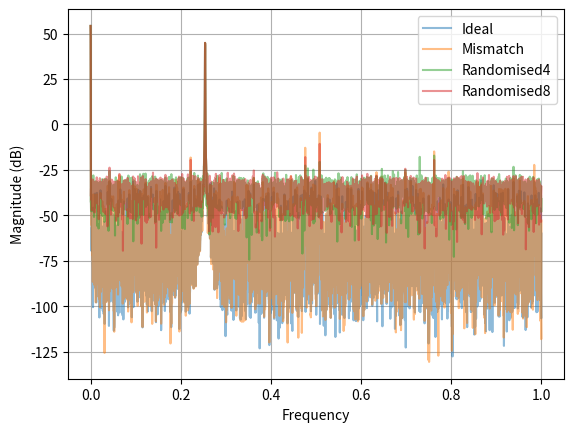

The script that saved this image:
import numpy as np
import matplotlib.pyplot as plt


# calculate the bit widths
INPUT_WIDTH       = 10
THERMOMETER_WIDTH = 8
BINARY_WIDTH      = INPUT_WIDTH - THERMOMETER_WIDTH

# create the current elements
binary_elements_ideal     = [2**_ for _ in range(BINARY_WIDTH)]
segmented_elements_ideal  = [2**BINARY_WIDTH for _ in range(2**THERMOMETER_WIDTH)]

# add random mistmatch
#  the design has been made such that 3 sigma mismatch is less than 0.5 LSB
sigma = 0.5/3
binary_elements     = [_ + sigma*np.random.randn() for _ in binary_elements_ideal]
segmented_elements  = [_ + sigma*np.random.randn() for _ in segmented_elements_ideal]


def dac_digital_interface(input_binary, randomisation=False):

    # pull out the binary elements
    binary_values = []
    for i in range(BINARY_WIDTH):
        binary_values.append((input_binary >> i) & 1)

    # create thermometer code
    thermometer_portion  = input_binary >> 2
    segmented_values  = [1]*thermometer_portion
    segmented_values += [0]*(2**THERMOMETER_WIDTH - thermometer_portion)

    # create randomisation
    if randomisation:

        if randomisation == 4:
            random_value = np.random.randint(0,3)
            thermometer_length = 2**THERMOMETER_WIDTH

            if   random_value == 1:
                segmented_values = segmented_values[int(1*thermometer_length/4):int(4*thermometer_length/4)] + segmented_values[int(0*thermometer_length/4):int(1*thermometer_length/4)]
            elif random_value == 2:
                segmented_values = segmented_values[int(2*thermometer_length/4):int(4*thermometer_length/4)] + segmented_values[int(0*thermometer_length/4):int(2*thermometer_length/4)]
            elif random_value == 3:
                segmented_values = segmented_values[int(3*thermometer_length/4):int(4*thermometer_length/4)] + segmented_values[int(0*thermometer_length/4):int(3*thermometer_length/4)]

        if randomisation == 8:
            random_value = np.random.randint(0,8)
            thermometer_length = 2**THERMOMETER_WIDTH

            if   random_value == 1:
                segmented_values = segmented_values[int(1*thermometer_length/4):int(4*thermometer_length/4)] + segmented_values[int(0*thermometer_length/4):int(1*thermometer_length/4)]
            elif random_value == 2:
                segmented_values = segmented_values[int(2*thermometer_length/4):int(4*thermometer_length/4)] + segmented_values[int(0*thermometer_length/4):int(2*thermometer_length/4)]
            elif random_value == 3:
                segmented_values = segmented_values[int(3*thermometer_length/4):int(4*thermometer_length/4)] + segmented_values[int(0*thermometer_length/4):int(3*thermometer_length/4)]
            elif random_value == 4:
                segmented_values = segmented_values[int(4*thermometer_length/4):int(4*thermometer_length/4)] + segmented_values[int(0*thermometer_length/4):int(4*thermometer_length/4)]
            elif random_value == 5:
                segmented_values = segmented_values[int(5*thermometer_length/4):int(4*thermometer_length/4)] + segmented_values[int(0*thermometer_length/4):int(5*thermometer_length/4)]
            elif random_value == 6:
                segmented_values = segmented_values[int(6*thermometer_length/4):int(4*thermometer_length/4)] + segmented_values[int(0*thermometer_length/4):int(6*thermometer_length/4)]
            elif random_value == 7:
                segmented_values = segmented_values[int(7*thermometer_length/4):int(4*thermometer_length/4)] + segmented_values[int(0*thermometer_length/4):int(7*thermometer_length/4)]


    return binary_values, segmented_values


# freq = 0.123
freq = 0.127
output_clean    = []
output_mismatch = []
output_random4  = []
output_random8  = []


############################################################################################
# Create an ideal output
for i in range(8192):

    # create input values and convert to DAC inputs
    value = int(0.75 * 2**(INPUT_WIDTH-1) * np.sin(2*np.pi*freq*i) + 2**(INPUT_WIDTH-1))
    binary_values, segmented_values = dac_digital_interface(value)

    # perform digital to analogue conversion
    output_value = 0
    for i in range(BINARY_WIDTH):
        output_value += binary_elements_ideal[i] * binary_values[i]
    
    for i in range(2**THERMOMETER_WIDTH):
        output_value += segmented_elements_ideal[i] * segmented_values[i]

    output_clean.append( output_value )


############################################################################################
# Create an output with mismatch
for i in range(8192):

    # create input values and convert to DAC inputs
    value = int(0.75 * 2**(INPUT_WIDTH-1) * np.sin(2*np.pi*freq*i) + 2**(INPUT_WIDTH-1))
    binary_values, segmented_values = dac_digital_interface(value)

    # perform digital to analogue conversion
    output_value = 0
    for i in range(BINARY_WIDTH):
        output_value += binary_elements[i] * binary_values[i]
    
    for i in range(2**THERMOMETER_WIDTH):
        output_value += segmented_elements[i] * segmented_values[i]

    output_mismatch.append( output_value )


############################################################################################
# Create an output with mismatch randomisation
for i in range(8192):

    # create input values and convert to DAC inputs
    value = int(0.75 * 2**(INPUT_WIDTH-1) * np.sin(2*np.pi*freq*i) + 2**(INPUT_WIDTH-1))
    binary_values, segmented_values = dac_digital_interface(value, randomisation=4)

    # perform digital to analogue conversion
    output_value = 0
    for i in range(BINARY_WIDTH):
        output_value += binary_elements[i] * binary_values[i]
    
    for i in range(2**THERMOMETER_WIDTH):
        output_value += segmented_elements[i] * segmented_values[i]

    output_random4.append( output_value )


############################################################################################
# Create an output with mismatch randomisation
for i in range(8192):

    # create input values and convert to DAC inputs
    value = int(0.75 * 2**(INPUT_WIDTH-1) * np.sin(2*np.pi*freq*i) + 2**(INPUT_WIDTH-1))
    binary_values, segmented_values = dac_digital_interface(value, randomisation=8)

    # perform digital to analogue conversion
    output_value = 0
    for i in range(BINARY_WIDTH):
        output_value += binary_elements[i] * binary_values[i]
    
    for i in range(2**THERMOMETER_WIDTH):
        output_value += segmented_elements[i] * segmented_values[i]

    output_random8.append( output_value )

############################################################################################
# Plot the outputs

# plt.plot(output_clean)
# plt.plot(output_mismatch)
# plt.plot(output_random)
# plt.legend(['Ideal', 'Mismatch', 'Randomised'])
# plt.show()

plt.magnitude_spectrum(output_clean,    scale='dB', alpha=0.5)
plt.magnitude_spectrum(output_mismatch, scale='dB', alpha=0.5)
plt.magnitude_spectrum(output_random4,  scale='dB', alpha=0.5)
plt.magnitude_spectrum(output_random8,  scale='dB', alpha=0.5)
plt.legend(['Ideal', 'Mismatch', 'Randomised4', 'Randomised8'])
plt.grid()
plt.show()